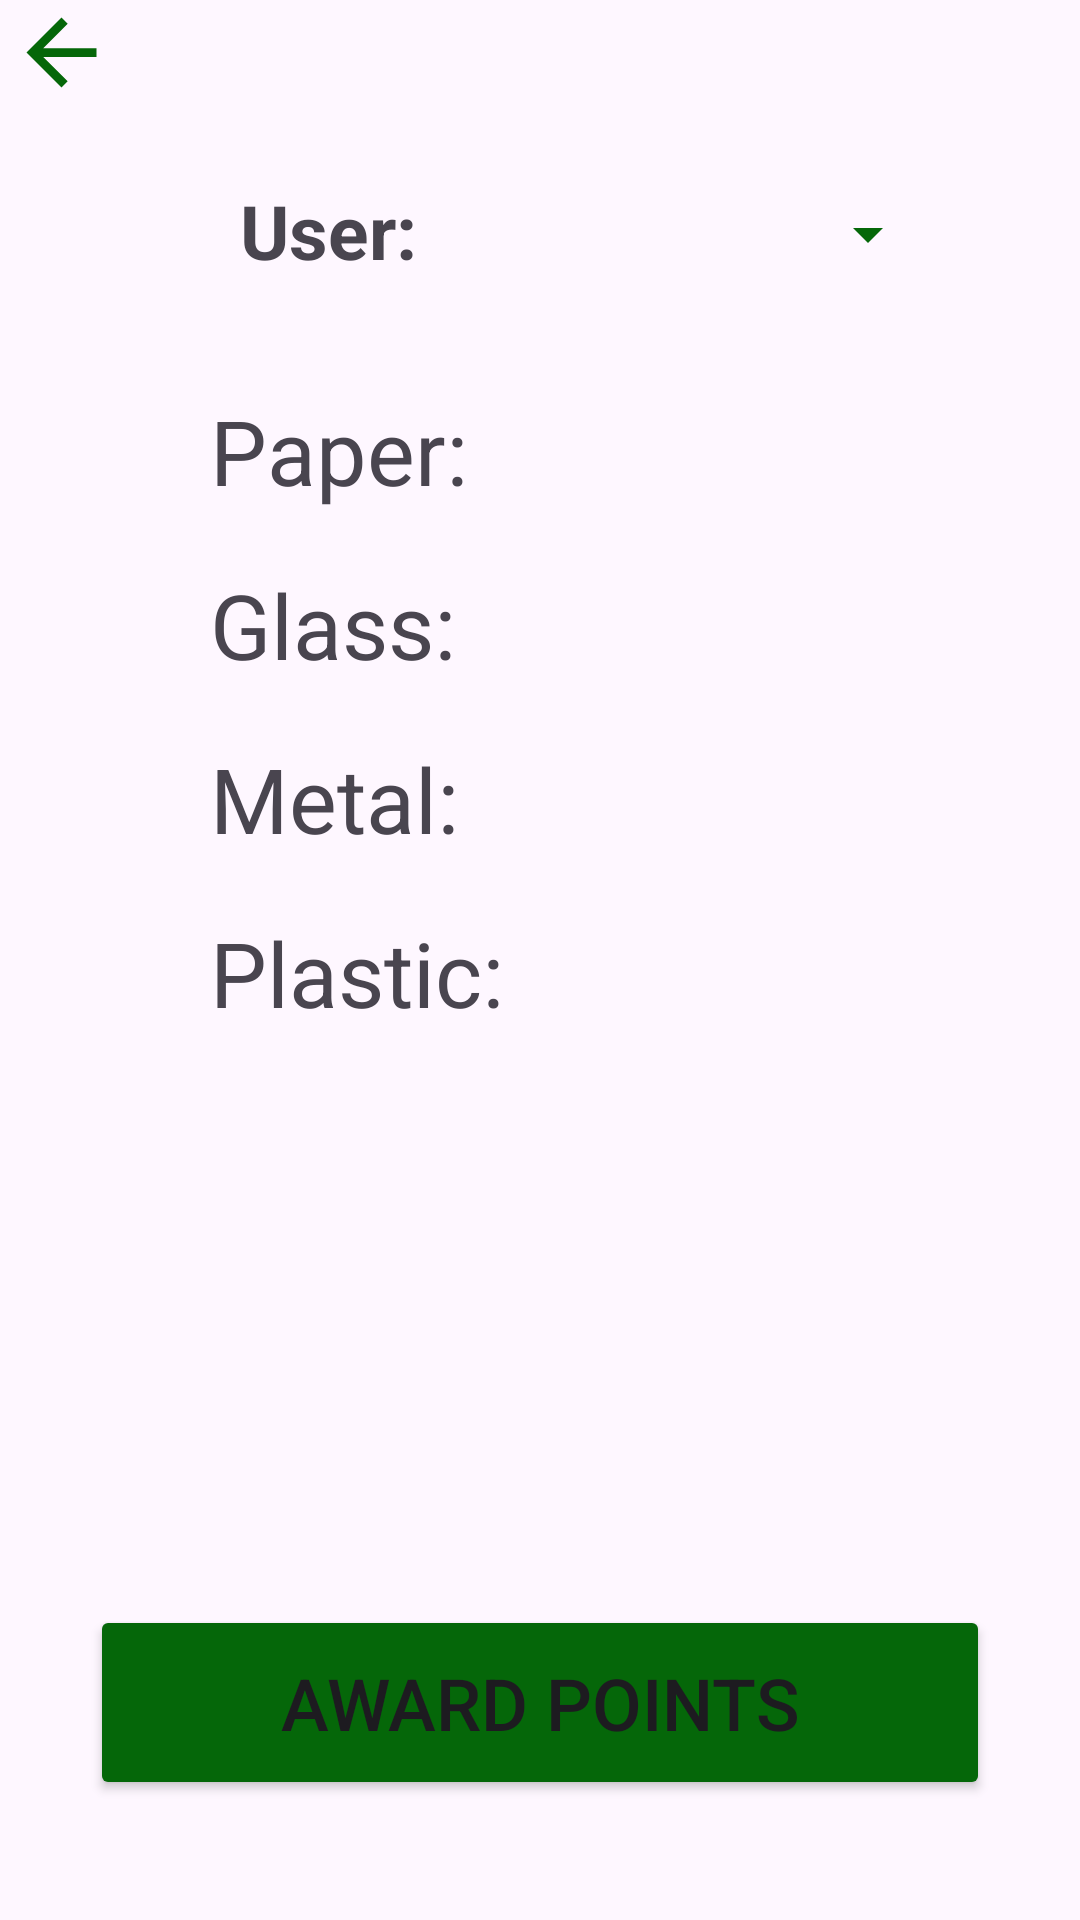

Here is an Android app screen rendered from its layout file. Give the layout XML and the strings, colors and styles it references.
<!-- AndroidManifest.xml: application theme Theme.RecycleProject -->
<!-- res/layout/activity_approve.xml -->
<?xml version="1.0" encoding="utf-8"?>

<androidx.constraintlayout.widget.ConstraintLayout xmlns:android="http://schemas.android.com/apk/res/android"
    xmlns:app="http://schemas.android.com/apk/res-auto"
    xmlns:tools="http://schemas.android.com/tools"
    android:layout_width="match_parent"
    android:layout_height="match_parent"
    tools:context=".ApproveActivity">

    <ImageView
        android:contentDescription="@string/GoBack"
        android:id="@+id/back_arrow"
        android:layout_width="41dp"
        android:layout_height="35dp"
        android:layout_alignParentTop="true"
        android:layout_marginStart="0dp"
        android:layout_marginTop="0dp"
        android:layout_marginEnd="0dp"
        android:layout_marginBottom="0dp"
        android:onClick="onClickBackArrow"
        android:src="@drawable/back_to_user"
        tools:ignore="MissingConstraints" />


    <TextView
        android:id="@+id/textView1"
        android:layout_width="100dp"
        android:layout_height="40dp"
        android:layout_marginTop="130dp"
        android:layout_marginLeft="70dp"
        android:text="Paper:"
        android:textSize="30sp"
        app:layout_constraintStart_toStartOf="parent"
        app:layout_constraintTop_toTopOf="parent" />

    <TextView
        android:id="@+id/textView3a"
        android:layout_width="100dp"
        android:layout_height="40dp"
        android:text="Glass:"
        android:layout_marginTop="18dp"
        android:layout_marginLeft="70dp"
        android:textSize="30sp"
        app:layout_constraintStart_toStartOf="parent"
        app:layout_constraintTop_toBottomOf="@+id/textView1" />

    <TextView
        android:id="@+id/textView4a"
        android:layout_width="100dp"
        android:layout_height="40dp"
        android:text="Metal:"
        android:layout_marginTop="18dp"
        android:layout_marginLeft="70dp"
        android:textSize="30sp"
        app:layout_constraintStart_toStartOf="parent"
        app:layout_constraintTop_toBottomOf="@+id/textView3a" />

    <TextView
        android:id="@+id/textView5a"
        android:layout_width="100dp"
        android:layout_height="40dp"
        android:text="Plastic: "
        android:layout_marginTop="18dp"
        android:layout_marginLeft="70dp"
        android:textSize="30sp"
        app:layout_constraintStart_toStartOf="parent"
        app:layout_constraintTop_toBottomOf="@+id/textView4a" />

    <TextView
        android:id="@+id/papNumTxt"
        android:layout_width="wrap_content"
        android:layout_height="wrap_content"
        android:text=""
        android:textSize="30sp"
        android:layout_marginTop="130dp"
        app:layout_constraintStart_toEndOf="@+id/textView1"
        app:layout_constraintTop_toTopOf="parent" />

    <TextView
        android:id="@+id/glNumTxt"
        android:layout_width="wrap_content"
        android:layout_height="wrap_content"
        android:text=""
        android:textSize="30sp"
        android:layout_marginTop="18dp"
        app:layout_constraintStart_toEndOf="@+id/textView3a"
        app:layout_constraintTop_toBottomOf="@+id/papNumTxt" />

    <TextView
        android:id="@+id/metNumTxt"
        android:layout_width="wrap_content"
        android:layout_height="wrap_content"
        android:text=""
        android:textSize="30sp"
        android:layout_marginTop="18dp"
        app:layout_constraintStart_toEndOf="@+id/textView4a"
        app:layout_constraintTop_toBottomOf="@+id/glNumTxt" />

    <TextView
        android:id="@+id/plaNumTxt"
        android:layout_width="wrap_content"
        android:layout_height="wrap_content"
        android:text=""
        android:textSize="30sp"
        android:layout_marginTop="18dp"
        app:layout_constraintStart_toEndOf="@+id/textView5a"
        app:layout_constraintTop_toBottomOf="@+id/metNumTxt" />

    <Button
        android:id="@+id/awrdBtn"
        android:layout_width="300dp"
        android:layout_height="65dp"
        android:layout_marginBottom="40dp"
        android:text="Award Points"
        android:textSize="24sp"
        app:layout_constraintBottom_toBottomOf="parent"
        app:layout_constraintEnd_toEndOf="parent"
        app:layout_constraintStart_toStartOf="parent"
        android:onClick="onClickAward"
        android:backgroundTint="@color/app_green"/>

    <TextView
        android:id="@+id/userUsername"
        android:layout_width="wrap_content"
        android:layout_height="wrap_content"
        android:layout_marginStart="80dp"
        android:layout_marginTop="60dp"
        android:text="User: "
        android:textSize="25sp"
        android:textStyle="bold"
        app:layout_constraintStart_toStartOf="parent"
        app:layout_constraintTop_toTopOf="parent" />

    <Spinner
        android:id="@+id/spinner"
        android:layout_width="150dp"
        android:layout_height="96dp"
        android:layout_centerInParent="true"
        android:layout_marginStart="18dp"
        android:layout_marginTop="30dp"
        android:backgroundTint="@color/app_green"
        app:layout_constraintEnd_toEndOf="parent"
        app:layout_constraintHorizontal_bias="0.0"
        app:layout_constraintStart_toEndOf="@+id/userUsername"
        app:layout_constraintTop_toTopOf="parent" />


</androidx.constraintlayout.widget.ConstraintLayout>
<!-- resources referenced by this layout -->
<resources>
  <color name="app_green">#056709</color>
  <!-- drawable back_to_user (drawable) -->
  <vector android:autoMirrored="true" android:height="24dp"
      android:tint="@color/app_green" android:viewportHeight="24"
      android:viewportWidth="24" android:width="24dp" xmlns:android="http://schemas.android.com/apk/res/android">
      <path android:fillColor="@android:color/white" android:pathData="M20,11H7.83l5.59,-5.59L12,4l-8,8 8,8 1.41,-1.41L7.83,13H20v-2z"/>
  </vector>
  <string name="GoBack">Back</string>
  <style name="Theme.RecycleProject" parent="Base.Theme.RecycleProject" />
  <style name="Base.Theme.RecycleProject" parent="Theme.Material3.DayNight.NoActionBar">
          
          
      </style>
</resources>
